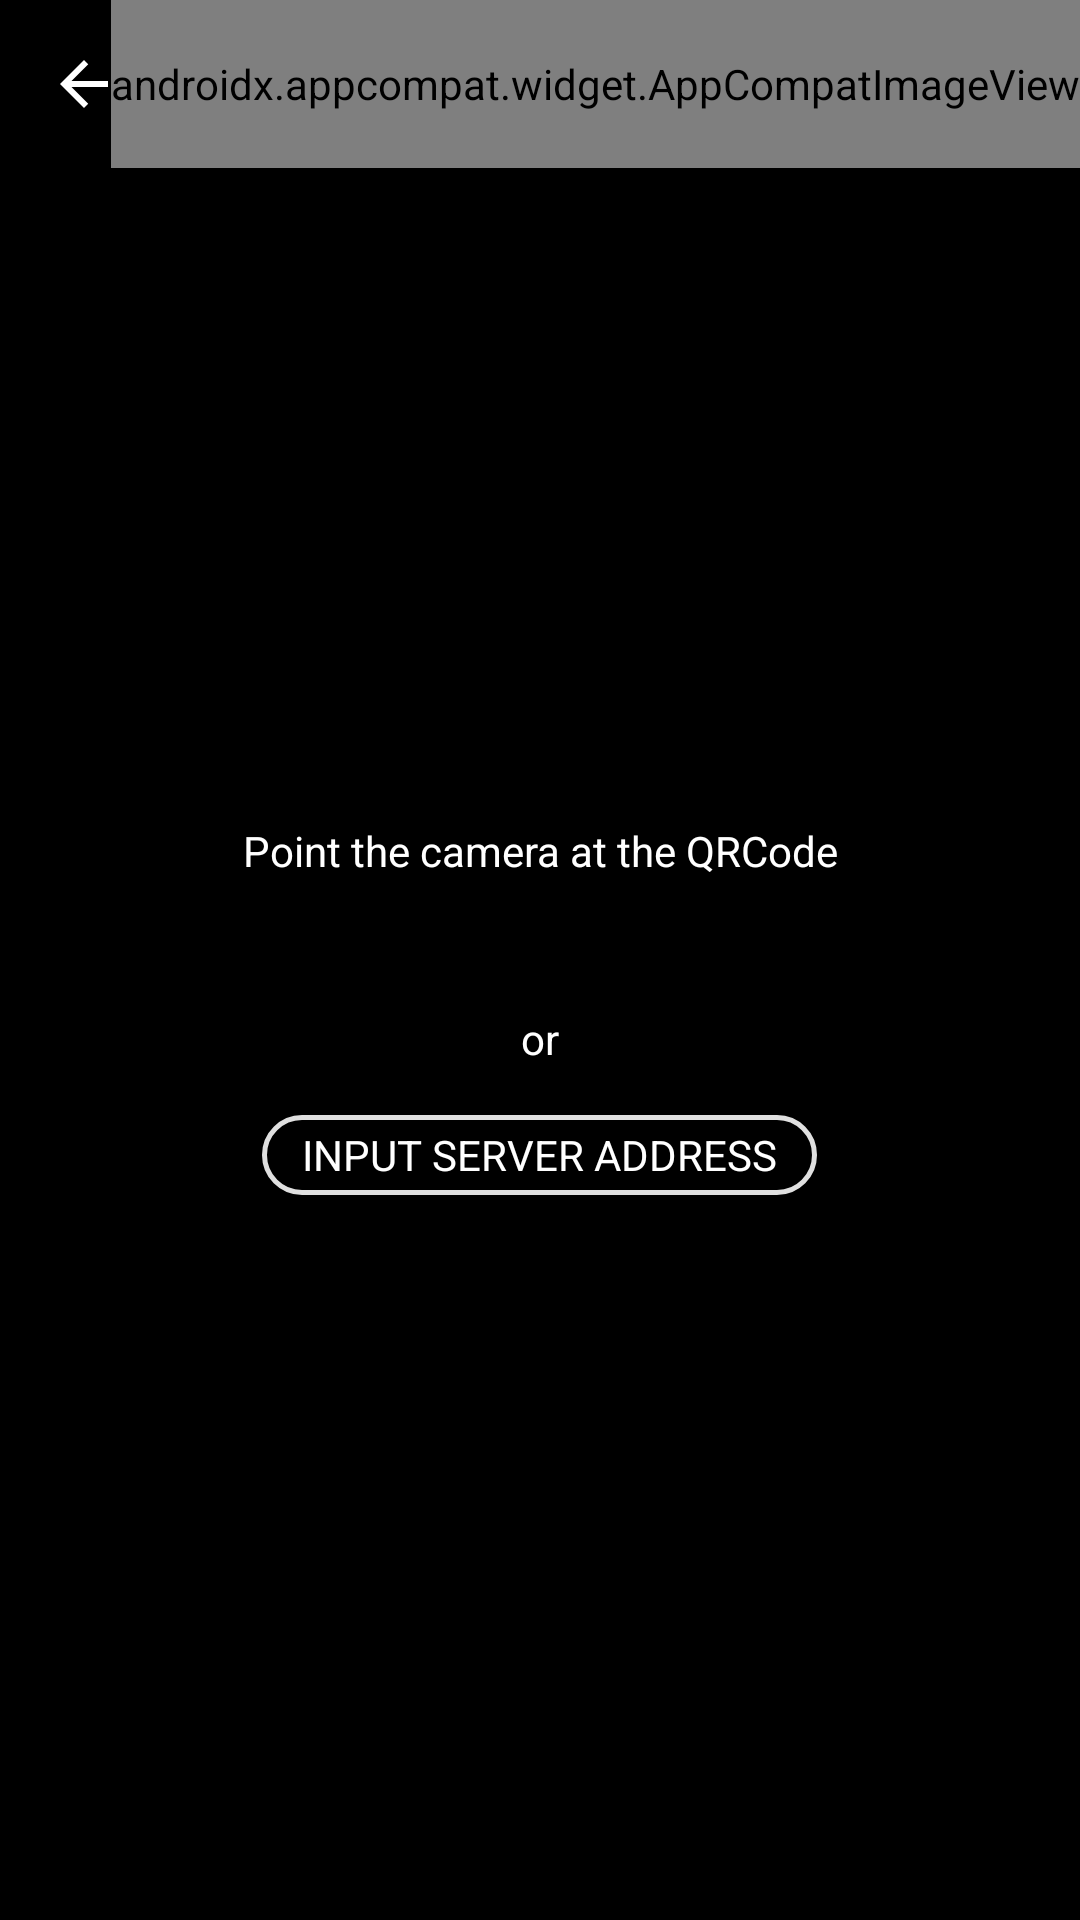

Layout XML and referenced resources for this Android screen:
<!-- AndroidManifest.xml: application theme AppTheme -->
<!-- res/layout/activity_scan_qr.xml -->
<?xml version="1.0" encoding="utf-8"?>
<androidx.constraintlayout.widget.ConstraintLayout xmlns:android="http://schemas.android.com/apk/res/android"
    xmlns:app="http://schemas.android.com/apk/res-auto"
    xmlns:tools="http://schemas.android.com/tools"
    android:layout_width="match_parent"
    android:layout_height="match_parent"
    android:background="@color/fixed_black"
   >

    <FrameLayout
        android:id="@+id/fl_camera_view"
        android:layout_width="match_parent"
        android:layout_height="match_parent" />

    <androidx.constraintlayout.widget.ConstraintLayout
        android:id="@+id/cl_toolbar"
        android:layout_width="match_parent"
        android:layout_height="?attr/actionBarSize"
        app:layout_constraintEnd_toEndOf="parent"
        app:layout_constraintStart_toStartOf="parent"
        app:layout_constraintTop_toTopOf="parent">

        <androidx.appcompat.widget.AppCompatImageView
            android:id="@+id/iv_back"
            android:layout_width="?attr/actionBarSize"
            android:layout_height="?attr/actionBarSize"
            android:background="?attr/selectableItemBackground"
            android:onClick="onClickBack"
            android:scaleType="centerInside"
            android:tint="@color/fixed_white"
            app:layout_constraintBottom_toBottomOf="parent"
            app:layout_constraintStart_toStartOf="parent"
            app:layout_constraintTop_toTopOf="parent"
            app:srcCompat="@drawable/ic_arrow_back" />

        <androidx.appcompat.widget.AppCompatTextView
            android:id="@+id/tv_title"
            android:layout_width="0dp"
            android:layout_height="?attr/actionBarSize"
            android:ellipsize="end"
            android:gravity="center_vertical"
            android:lines="1"
            android:text="@string/scan"
            android:textColor="@color/fixed_white"
            app:layout_constraintBottom_toBottomOf="parent"
            app:layout_constraintEnd_toEndOf="parent"
            app:layout_constraintStart_toEndOf="@+id/iv_back" />

        <androidx.appcompat.widget.AppCompatImageView
            android:id="@+id/iv_flash"
            android:layout_width="wrap_content"
            android:layout_height="match_parent"
            android:adjustViewBounds="true"
            android:background="?attr/selectableItemBackground"
            android:onClick="onClickFlash"
            android:scaleType="centerInside"
            app:layout_constraintBottom_toBottomOf="parent"
            app:layout_constraintEnd_toEndOf="parent"
            app:layout_constraintTop_toTopOf="parent"
            app:srcCompat="@drawable/flash_selector" />

    </androidx.constraintlayout.widget.ConstraintLayout>

    <View
        android:id="@+id/square_center"
        android:layout_width="1dp"
        android:layout_height="1dp"
        app:layout_constraintBottom_toBottomOf="parent"
        app:layout_constraintDimensionRatio="1:1"
        app:layout_constraintEnd_toEndOf="parent"
        app:layout_constraintStart_toStartOf="parent"
        app:layout_constraintTop_toTopOf="parent" />

    <androidx.appcompat.widget.AppCompatTextView
        android:layout_width="wrap_content"
        android:layout_height="wrap_content"
        android:layout_marginBottom="@dimen/px40"
        android:gravity="center"
        android:text="@string/point_the_camera_at_the_qrcode"
        android:textColor="@color/fixed_white"
        app:layout_constraintBottom_toTopOf="@+id/square_center"
        app:layout_constraintEnd_toEndOf="parent"
        app:layout_constraintStart_toStartOf="parent" />

    <LinearLayout
        android:id="@+id/ll_input_scan"
        android:layout_width="match_parent"
        android:layout_height="wrap_content"
        android:orientation="vertical"
        app:layout_constraintTop_toBottomOf="@id/square_center">

        <androidx.appcompat.widget.AppCompatTextView
            android:layout_width="wrap_content"
            android:layout_height="wrap_content"
            android:layout_gravity="center"
            android:layout_marginTop="@dimen/px24"
            android:text="@string/or"
            android:textColor="@color/fixed_white" />

        <androidx.appcompat.widget.AppCompatTextView
            android:id="@+id/tv_input_scan"
            android:layout_width="wrap_content"
            android:layout_height="@dimen/px40"
            android:layout_gravity="center"
            android:layout_marginTop="@dimen/px24"
            android:background="@drawable/bg_input_scan"
            android:gravity="center"
            android:onClick="onClickInputScan"
            android:paddingStart="@dimen/px20"
            android:paddingEnd="@dimen/px20"
            android:text="@string/input_server_adress"
            android:textAllCaps="true"
            android:textColor="@color/fixed_white" />

    </LinearLayout>

</androidx.constraintlayout.widget.ConstraintLayout>
<!-- resources referenced by this layout -->
<resources>
  <color name="fixed_black">#000000</color>
  <color name="fixed_white">#FFFFFF</color>
  <dimen name="px20">13.33dp</dimen>
  <dimen name="px24">16.0dp</dimen>
  <dimen name="px40">26.67dp</dimen>
  <!-- drawable bg_input_scan (drawable) -->
  <?xml version="1.0" encoding="utf-8"?>
  <ripple xmlns:android="http://schemas.android.com/apk/res/android" android:color="@color/sys_sec">
      <item android:state_pressed="false">
          <shape android:shape="rectangle" >
  
              <corners
                  android:bottomLeftRadius="@dimen/px24"
                  android:bottomRightRadius="@dimen/px24"
                  android:topLeftRadius="@dimen/px24"
                  android:topRightRadius="@dimen/px24" />
  
              <stroke
                  android:width="1.5dp"
                  android:color="@color/divider" />
  
          </shape>
      </item>
  </ripple>
  <!-- drawable flash_selector (drawable) -->
  <?xml version="1.0" encoding="utf-8"?>
  <selector xmlns:android="http://schemas.android.com/apk/res/android">
      <item android:drawable="@drawable/flash_off" android:state_selected="false" />
      <item android:drawable="@drawable/flash_on" android:state_selected="true" />
  </selector>
  <!-- drawable ic_arrow_back (drawable) -->
  <vector xmlns:android="http://schemas.android.com/apk/res/android"
      android:width="24dp"
      android:height="24dp"
      android:viewportWidth="24"
      android:viewportHeight="24">
      <path
          android:fillColor="@color/fixed_black"
          android:pathData="M20,11H7.83L13.42,5.41L12,4L4,12L12,20L13.41,18.59L7.83,13H20V11Z" />
  </vector>
  <string name="input_server_adress">Input server address</string>
  <string name="or">or</string>
  <string name="point_the_camera_at_the_qrcode">Point the camera at the QRCode</string>
  <string name="scan">Scan</string>
  <color name="sys_sec">#F2F2F7</color>
  <color name="divider">#E0E0E0</color>
  <!-- drawable flash_off (drawable) -->
  <vector xmlns:android="http://schemas.android.com/apk/res/android"
      android:width="24dp"
      android:height="24dp"
      android:viewportWidth="24"
      android:viewportHeight="24">
    <path
        android:pathData="M18,10H14.39L16.67,12.28L18,10ZM18,2H8V3.61L14.13,9.74L18,2ZM4.41,2.86L3,4.27L8,9.27V13H11V22L14.58,15.85L18.59,19.91L20,18.5L4.41,2.86Z"
        android:fillColor="#ffffff"/>
  </vector>
  <color name="brand">#257DF3</color>
  <color name="brand_500">#0C64D9</color>
  <color name="brand_400">#6EA8F7</color>
  <color name="sys_gray_2">#AEAEB2</color>
  <color name="sys_gray_3">#C7C7CC</color>
  <color name="label_prim">@color/fixed_black</color>
  <style name="AppBottomSheetDialogTheme" parent="Theme.Design.Light.BottomSheetDialog">
          <item name="bottomSheetStyle">@style/AppModalStyle</item>
          <item name="android:windowIsFloating">false</item>
          <item name="android:windowSoftInputMode">adjustResize</item>
      </style>
  <style name="AppModalStyle" parent="Widget.Design.BottomSheet.Modal">
          <item name="android:background">@drawable/bottom_dialog_bg_radius_top</item>
      </style>
  <!-- drawable bottom_dialog_bg_radius_top (drawable) -->
  <?xml version="1.0" encoding="utf-8"?>
  <shape xmlns:android="http://schemas.android.com/apk/res/android">
      <solid android:color="@color/sys_quarternary" />
      <corners
          android:bottomLeftRadius="0dp"
          android:bottomRightRadius="0dp"
          android:topLeftRadius="8dp"
          android:topRightRadius="8dp" />
  </shape>
  <color name="sys_quarternary">@color/fixed_white</color>
</resources>
